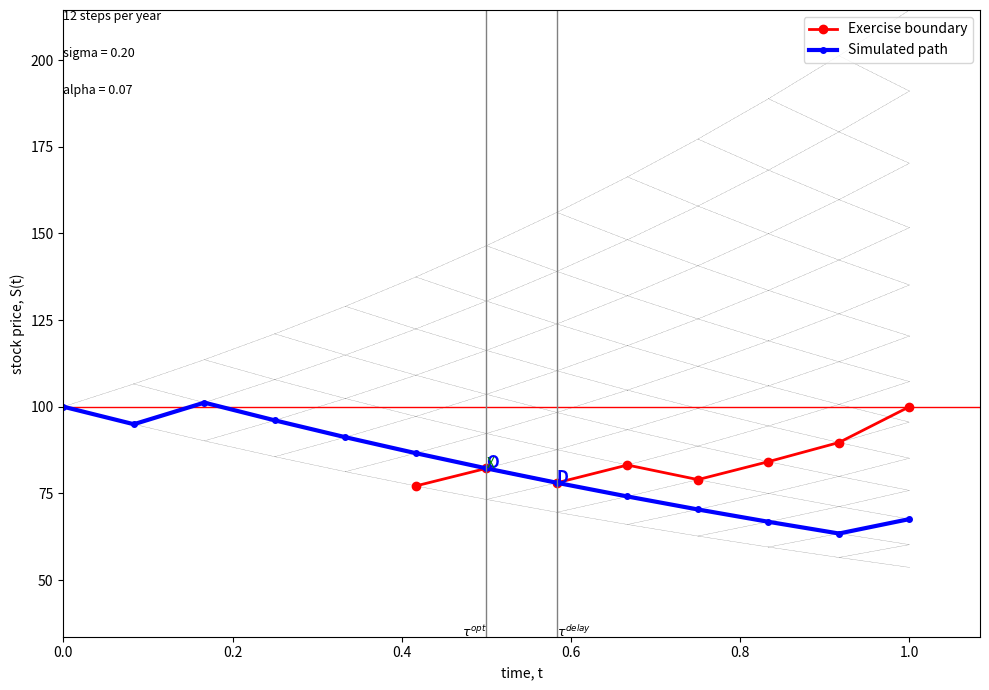

Here is the Python script that generated this plot:
import numpy as np
import matplotlib.pyplot as plt
import matplotlib.patheffects as pe

# =============================================================================
# Parameters
# =============================================================================
S0     = 100
r      = 0.03
alpha  = 0.07
sigma  = 0.20
expiry = 1
strike = 100

n  = expiry * 12
dt = expiry / n

u = np.exp(alpha * dt + sigma * np.sqrt(dt))
d = np.exp(alpha * dt - sigma * np.sqrt(dt))
R = np.exp(r * dt)
q = (R - d) / (u - d)

tid   = dt * np.arange(n + 1)          # time grid
index = np.arange(1, n + 2)            # 1-indexed like R

# =============================================================================
# Initialise matrices  (1-indexed in R → 0-indexed in Python, size n+1 × n+1)
# =============================================================================
Smat = np.zeros((n + 1, n + 1))
put  = np.zeros((n + 1, n + 1))
ExBd = -np.ones(n + 1)
ExBd[n] = strike                        # ExBd[n+1] in R → ExBd[n] in Python

# Terminal conditions (column n, i.e. last column)
j_arr         = np.arange(n + 1)
Smat[:, n]    = S0 * u ** j_arr * d ** (n - j_arr)
put[:, n]     = np.maximum(strike - Smat[:, n], 0)

# =============================================================================
# Plot setup
# =============================================================================
xrange = (0, expiry + dt)
yrange = (Smat[:, n].min() - 20, Smat[:, n].max())

fig, ax = plt.subplots(figsize=(10, 7))
ax.set_xlim(xrange)
ax.set_ylim(yrange)
ax.set_xlabel("time, t")
ax.set_ylabel("stock price, S(t)")

ax.text(0, yrange[1],        f"{n} steps per year", ha='left', va='top', fontsize=9)
ax.text(0, 0.95 * yrange[1], f"sigma = {sigma:.2f}",  ha='left', va='top', fontsize=9)
ax.text(0, 0.90 * yrange[1], f"alpha = {alpha:.2f}",  ha='left', va='top', fontsize=9)

# =============================================================================
# Backward induction + draw tree
# =============================================================================
for i in range(n - 1, -1, -1):             # i = n-1 down to 0  (R: n down to 1)
    for j in range(i + 1):                 # j = 0..i           (R: j = 1..i)
        S = S0 * u ** j * d ** (i - j)
        Smat[j, i] = S

        hold = (q * put[j + 1, i + 1] + (1 - q) * put[j, i + 1]) / R
        ev   = max(strike - S, 0)
        put[j, i] = max(ev, hold)

        # Update exercise boundary
        if abs(ev - put[j, i]) < 1e-6 and ExBd[i] < S <= strike:
            ExBd[i] = S

        # Draw tree branches
        ax.plot([i * dt, (i + 1) * dt], [Smat[j, i], Smat[j,     i + 1]],
                'k:', lw=0.25)
        ax.plot([i * dt, (i + 1) * dt], [Smat[j, i], Smat[j + 1, i + 1]],
                'k:', lw=0.25)

print(f"The arb' free time 0 put price = {put[0, 0]:.4f}")

# =============================================================================
# Exercise boundary
# =============================================================================
pick = ExBd > 0
ax.plot(tid[pick], ExBd[pick], 'ro-', lw=2, label='Exercise boundary')
ax.axhline(y=strike, color='red', lw=1)

# =============================================================================
# Simulated path
# =============================================================================
np.random.seed(1)
steps_up = np.concatenate([[0], np.cumsum(np.random.uniform(size=n) > 0.68)])
SPath1   = S0 * u ** steps_up * d ** (np.arange(n + 1) - steps_up)
ax.plot(tid, SPath1, 'b-o', lw=3, ms=4, label='Simulated path')

# =============================================================================
# Optimal stopping time
# =============================================================================
delay = 1

matches     = np.where(ExBd == SPath1)[0]
index_opt   = matches.min() if len(matches) > 0 else n
tau_opt     = tid[index_opt]
index_act   = index_opt + delay

ax.text(tid[index_opt],         SPath1[index_opt],         "O", fontsize=12, fontweight='bold', color='blue')
ax.text(tid[index_opt + delay], SPath1[index_opt + delay], "D", fontsize=12, fontweight='bold', color='blue')

ax.axvline(x=tau_opt,              color='gray', lw=1)
ax.axvline(x=tid[index_opt+delay], color='gray', lw=1)
ax.text(tau_opt,              yrange[0], r"$\tau^{opt}$",   ha='right', fontsize=9)
ax.text(tid[index_opt+delay], yrange[0], r"$\tau^{delay}$", ha='left',  fontsize=9)

ax.legend(loc='upper right')
plt.tight_layout()

# =============================================================================
# PnL: Liquidating
# =============================================================================
liquidate   = (strike - SPath1[index_opt]) * np.exp(r * dt * delay)
payout      = (strike - SPath1[index_opt + delay])
PnL_liq     = liquidate - payout
print(f"PnL w/ liquidating = {PnL_liq:.4f}")

# =============================================================================
# PnL: Freezing (static delta hedge)
# =============================================================================
m     = np.where(Smat[:, index_opt] == SPath1[index_opt])[0][0]
delta = (put[m + 1, index_opt] - put[m, index_opt]) / \
        (Smat[m + 1, index_opt] - Smat[m, index_opt])
bank      = put[m, index_opt - 1] - Smat[m, index_opt - 1] * delta
freeze    = delta * SPath1[index_opt + delay] + bank * np.exp(r * dt * (delay + 1))
PnL_freeze = freeze - payout
print(f"PnL w/ freezing = {PnL_freeze:.4f}")

# =============================================================================
# PnL: Dynamic hedging
# =============================================================================
m     = np.where(Smat[:, index_opt] == SPath1[index_opt])[0][0]
delta = (put[m + 1, index_opt] - put[m, index_opt]) / \
        (Smat[m + 1, index_opt] - Smat[m, index_opt])
bank  = put[m, index_opt - 1] - Smat[m, index_opt - 1] * delta

if delay > 0:
    for k in range(1, delay + 1):
        m = np.where(Smat[:, index_opt + k - 1] == SPath1[index_opt + k - 1])[0][0]
        ax.text(tid[index_opt - 1 + k], SPath1[index_opt + k - 1], "X", fontsize=10, color='green')
        Vpf   = Smat[m, index_opt + k - 1] * delta + bank * np.exp(r * dt)
        delta = (put[m + 1, index_opt + k] - put[m, index_opt + k]) / \
                (Smat[m + 1, index_opt + k] - Smat[m, index_opt + k])
        bank  = Vpf - Smat[m, index_opt + k - 1] * delta

Vpf         = SPath1[index_opt + delay] * delta + bank * np.exp(r * dt)
PnL_dynamic = Vpf - payout
print(f"PnL w/ continued dynamic hedging = {PnL_dynamic:.4f}")

plt.savefig('binomial_plots.png', dpi=150, bbox_inches='tight')
plt.show()
print("Plot saved to binomial_plots.png")
